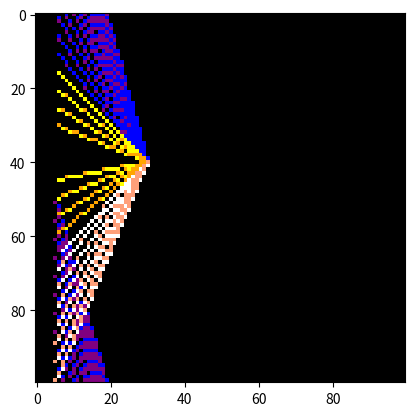

Python code for this plot:
import matplotlib.pyplot as plt
import numpy as np
import math
from PIL import Image

image = Image.new('RGB',(100,100))

def brezenham_alg(start_x, start_y, end_x, end_y):
    if(start_x < end_x):
        x = start_x
        y = start_y
        last_x = end_x
        last_y = end_y
    else:
        x = end_x
        y = end_y
        last_x = start_x
        last_y = start_y

    if(x==last_x):
        y = min(start_y, end_y)
        last_y = max(start_y, end_y)

    dx = last_x - x
    dy = last_y - y

    if dx == 0:
        while y <= last_y:
            y+=1
        return

    tan = dy/dx

    incrN  = -2*dx
    incrNE = 2*(dy-dx)
    incrE  = 2*dy
    incrSE = 2*(dy+dx)
    incrS  = 2*dx

    d,low_incre, high_incre = 0,0,0
    """
    dy>1 : N - NE (y)
    0<dy<1 : NE - E (x)
    0>dy>-1 : E - SE (x)
    dy<-1 : SE - S (y)
    """

    if tan >1:
        high_incre = incrN
        low_incre  = incrNE
        d = dy-2*dx

    elif tan >0:
        high_incre = incrNE
        low_incre  = incrE
        d = 2*dy-dx

    elif tan >-1:
        high_incre = incrE
        low_incre  = incrSE
        d = 2*dy+dx

    else:
        high_incre = incrSE
        low_incre  = incrS
        d = dy+2*dx

    while x != last_x or (y != last_y if (tan>1 or tan<-1) else False):
        if d<= 0 :
            d+= low_incre
            if(tan>1):
                x+= 1
                y+= 1
                image.putpixel((x,y),(0,0,255)) #синий
            elif(tan<-1):
                y-=1
                image.putpixel((x,y),(255,160,122)) #светло оранжевый
            else:
                y+= 0 if tan>0 else -1
                x+= 1
                image.putpixel((x,y),(255, 165, 0)) #оранжевый
        else :
            d+= high_incre
            if(tan>1):
                y+=1
                image.putpixel((x,y),(128, 0, 128)) #фиолетовый
            elif(tan<-1):
                y-=1
                x+=1
                image.putpixel((x,y),(255,255,255)) #белый
            else:
                y+= 1 if tan>0 else 0
                x+= 1
                image.putpixel((x,y),(255,255,0)) #желтый
    plt.imshow(image)


#from PIL import ImageColor
# using getrgb for yellow
#img1 = ImageColor.getrgb("white")
#print(img1)
'''
#фиолетово-синие линии
i = 10
for i in range(90):
  brezenham_alg(0,0,10,i)
  i += 10

#оранжево-желтый верхний треугольник
j = 15
for j in range(100):
  brezenham_alg(0,0,20,j)
  j += 5

#оранжево-желтый нижний треугольник
s = 5
for s in range(100):
  brezenham_alg(0,s,20,80)
  s += 5
'''
#фиолетово-синий
brezenham_alg(5,-50,30,40)
brezenham_alg(5,-45,30,40)
brezenham_alg(5,-40,30,40)
brezenham_alg(5,-35,30,40)
brezenham_alg(5,-30,30,40)
brezenham_alg(5,-25,30,40)
brezenham_alg(5,-20,30,40)
brezenham_alg(5,-15,30,40)
brezenham_alg(5,-10,30,40)
brezenham_alg(5,-5,30,40)
brezenham_alg(5,0,30,40)
brezenham_alg(5,5,30,40)

#оранжево-желтый
brezenham_alg(5,10,30,40)
brezenham_alg(5,15,30,40)
brezenham_alg(5,20,30,40)
brezenham_alg(5,25,30,40)
brezenham_alg(5,30,30,40)
brezenham_alg(5,45,30,40)
brezenham_alg(5,50,30,40)
brezenham_alg(5,55,30,40)
brezenham_alg(5,60,30,40)
brezenham_alg(6,65,30,40)

#светло-оранжевый и белый
brezenham_alg(5,70,30,40)
brezenham_alg(5,75,30,40)
brezenham_alg(5,80,30,40)
brezenham_alg(5,85,30,40)
brezenham_alg(5,90,30,40)
brezenham_alg(5,95,30,40)
brezenham_alg(5,100,30,40)
